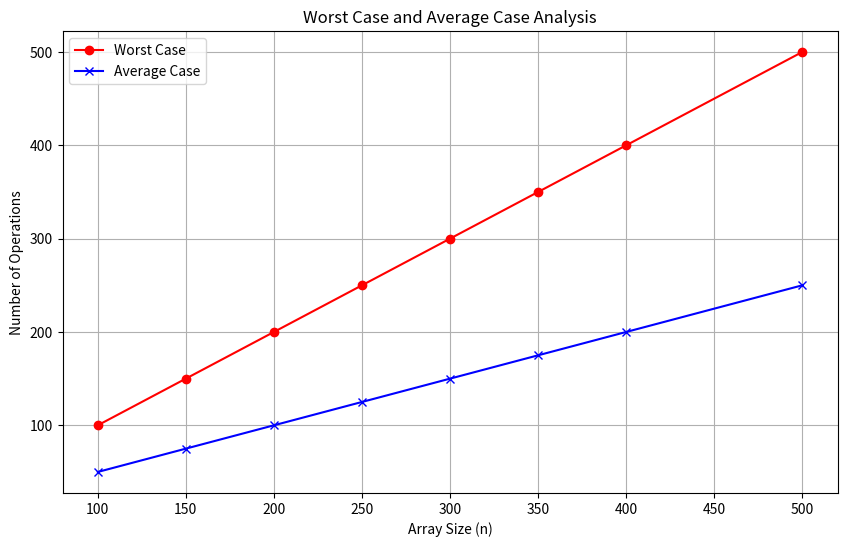

Source code (Python):
import random
import time
import matplotlib.pyplot as plt

def generate_array(n, max_value, seed=42):
    random.seed(seed)
    return [random.randint(0, max_value) for _ in range(n)]

def is_unique(array):
    seen = set()
    for num in array:
        if num in seen:
            return False  # Not unique
        seen.add(num)
    return True  # Unique

def calculate_worst_case(n):
    return n  # Worst case assumes comparing all elements

def calculate_average_case(n):
    return n / 2  # Average case assumes checking roughly half the elements

# Parameters
n_values = [100, 150, 200, 250, 300, 350, 400, 500]
max_value = 250 - 15  # 250 - 3 digit terakhir stambuk (015)
seed = 42

# Data for plotting
worst_case_times = []
average_case_times = []

# Prepare text file for results
with open("worst_avg.txt", "w") as file:
    file.write("n\tWorst Case\tAverage Case\n")
    for n in n_values:
        array = generate_array(n, max_value, seed)

        # Timing uniqueness check for worst case
        start_time = time.time()
        _ = is_unique(array)  # Simulate the uniqueness check
        end_time = time.time()

        worst_case_time = calculate_worst_case(n)
        average_case_time = calculate_average_case(n)

        worst_case_times.append(worst_case_time)
        average_case_times.append(average_case_time)

        # Write to file
        file.write(f"{n}\t{worst_case_time}\t{average_case_time}\n")

# Plotting
plt.figure(figsize=(10, 6))
plt.plot(n_values, worst_case_times, label='Worst Case', marker='o', color='red')
plt.plot(n_values, average_case_times, label='Average Case', marker='x', color='blue')
plt.title("Worst Case and Average Case Analysis")
plt.xlabel("Array Size (n)")
plt.ylabel("Number of Operations")
plt.legend()
plt.grid(True)

# Save plot as PDF and JPG
plt.savefig("worst_avg_plot.pdf")
plt.savefig("worst_avg_plot.jpg")
plt.show()
